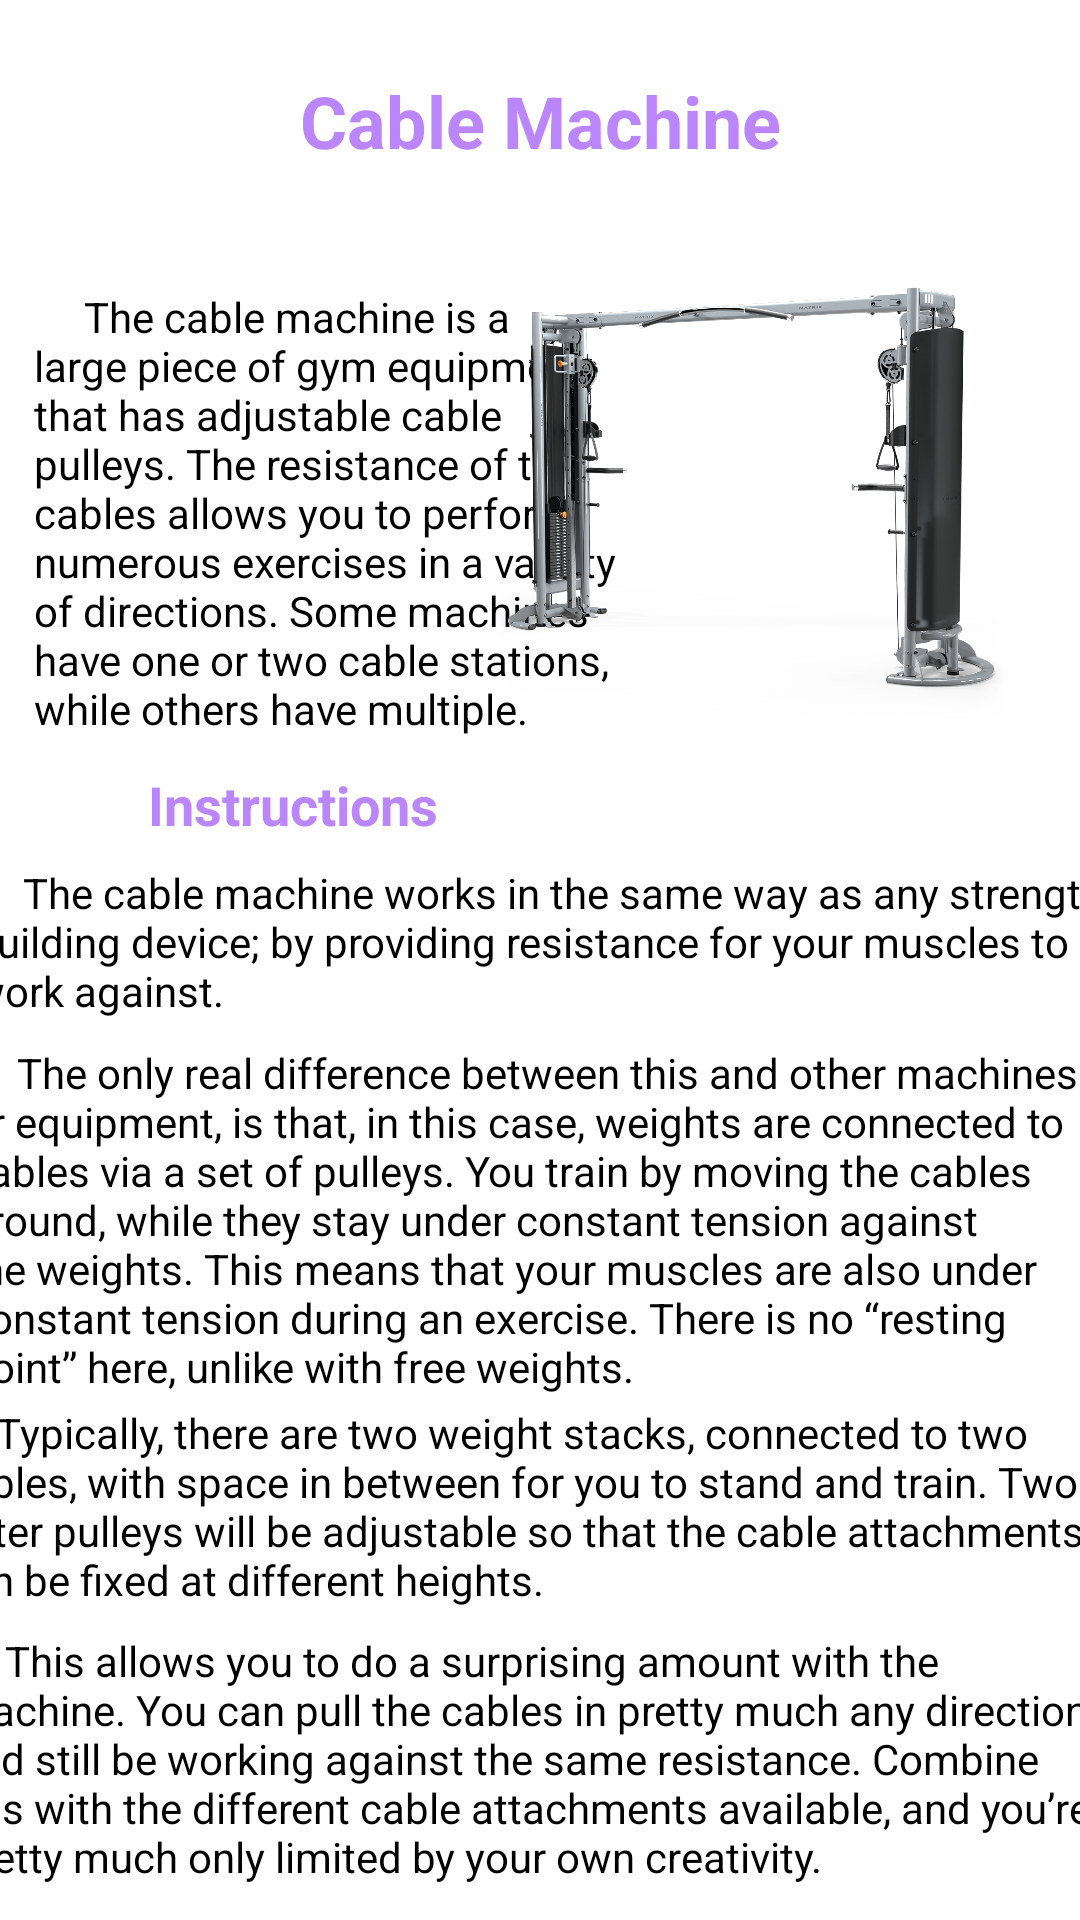

Layout XML and referenced resources for this Android screen:
<!-- AndroidManifest.xml: application theme Theme.GYMAPP -->
<!-- res/layout/activity_cable_machine.xml -->
<?xml version="1.0" encoding="utf-8"?>
<androidx.constraintlayout.widget.ConstraintLayout xmlns:android="http://schemas.android.com/apk/res/android"
    xmlns:app="http://schemas.android.com/apk/res-auto"
    xmlns:tools="http://schemas.android.com/tools"
    android:layout_width="match_parent"
    android:layout_height="match_parent"
    tools:context=".CableMachineActivity">

    <ImageView
        android:id="@+id/imageView"
        android:layout_width="fill_parent"
        android:layout_height="fill_parent"
        android:layout_centerHorizontal="true"
        android:alpha="0.6"
        android:scaleType="centerCrop"
        android:src="@drawable/wallpaper"
        app:layout_constraintBottom_toBottomOf="parent"
        app:layout_constraintEnd_toEndOf="parent"
        app:layout_constraintHorizontal_bias="0.0"
        app:layout_constraintStart_toStartOf="parent"
        app:layout_constraintTop_toTopOf="parent"
        app:layout_constraintVertical_bias="1.0"
        tools:ignore="MissingConstraints" />

    <TextView
        android:id="@+id/textView28"
        android:layout_width="385dp"
        android:textColor="@color/black"
        android:layout_height="85dp"
        android:layout_marginTop="544dp"
        android:text="     This allows you to do a surprising amount with the machine. You can pull the cables in pretty much any direction and still be working against the same resistance. Combine this with the different cable attachments available, and you’re pretty much only limited by your own creativity."
        app:layout_constraintEnd_toEndOf="parent"
        app:layout_constraintHorizontal_bias="0.615"
        app:layout_constraintStart_toStartOf="parent"
        app:layout_constraintTop_toTopOf="parent" />

    <TextView
        android:id="@+id/textView25"
        android:layout_width="389dp"
        android:layout_height="71dp"
        android:layout_marginTop="468dp"
        android:textColor="@color/black"
        android:text="     Typically, there are two weight stacks, connected to two cables, with space in between for you to stand and train. Two outer pulleys will be adjustable so that the cable attachments can be fixed at different heights."
        app:layout_constraintEnd_toEndOf="parent"
        app:layout_constraintHorizontal_bias="0.636"
        app:layout_constraintStart_toStartOf="parent"
        app:layout_constraintTop_toTopOf="parent" />

    <TextView
        android:id="@+id/textView9"
        android:layout_width="wrap_content"
        android:layout_height="wrap_content"
        android:layout_marginTop="256dp"
        android:text="Instructions"
        android:textColor="@color/purple_200"
        android:textSize="18dp"
        android:textStyle="bold"
        app:layout_constraintEnd_toEndOf="parent"
        app:layout_constraintHorizontal_bias="0.187"
        app:layout_constraintStart_toStartOf="parent"
        app:layout_constraintTop_toTopOf="parent" />

    <TextView
        android:id="@+id/textView26"
        android:layout_width="197dp"
        android:layout_height="160dp"
        android:layout_marginTop="96dp"
        android:textColor="@color/black"
        android:text="     The cable machine is a large piece of gym equipment that has adjustable cable pulleys. The resistance of the cables allows you to perform numerous exercises in a variety of directions. Some machines have one or two cable stations, while others have multiple."
        app:layout_constraintEnd_toEndOf="parent"
        app:layout_constraintHorizontal_bias="0.07"
        app:layout_constraintStart_toStartOf="parent"
        app:layout_constraintTop_toTopOf="parent" />

    <TextView
        android:id="@+id/textView7"
        android:layout_width="wrap_content"
        android:layout_height="wrap_content"
        android:layout_marginTop="24dp"
        android:text="Cable Machine"
        android:textColor="@color/purple_200"
        android:textSize="24dp"
        android:textStyle="bold"
        app:layout_constraintEnd_toEndOf="parent"
        app:layout_constraintStart_toStartOf="parent"
        app:layout_constraintTop_toTopOf="parent" />

    <Button
        android:id="@+id/button"
        android:layout_width="wrap_content"
        android:layout_height="wrap_content"
        android:layout_marginTop="644dp"
        android:text="Back"
        android:backgroundTint="#8C56EC"
        android:onClick="back"
        app:layout_constraintEnd_toEndOf="parent"
        app:layout_constraintHorizontal_bias="0.482"
        app:layout_constraintStart_toStartOf="parent"
        app:layout_constraintTop_toTopOf="parent" />

    <TextView
        android:id="@+id/textView24"
        android:layout_width="379dp"
        android:layout_height="51dp"
        android:layout_marginTop="288dp"
        android:textColor="@color/black"
        android:text="     The cable machine works in the same way as any strength building device; by providing resistance for your muscles to work against."
        app:layout_constraintEnd_toEndOf="parent"
        app:layout_constraintStart_toStartOf="parent"
        app:layout_constraintTop_toTopOf="parent" />

    <TextView
        android:id="@+id/textView27"
        android:layout_width="383dp"
        android:layout_height="121dp"
        android:layout_marginTop="348dp"
        android:textColor="@color/black"
        android:text="     The only real difference between this and other machines or equipment, is that, in this case, weights are connected to cables via a set of pulleys. You train by moving the cables around, while they stay under constant tension against the weights. This means that your muscles are also under constant tension during an exercise. There is no “resting point” here, unlike with free weights."
        app:layout_constraintEnd_toEndOf="parent"
        app:layout_constraintStart_toStartOf="parent"
        app:layout_constraintTop_toTopOf="parent" />

    <ImageView
        android:id="@+id/imageView13"
        android:layout_width="187dp"
        android:layout_height="183dp"
        android:layout_marginTop="72dp"
        android:layout_marginEnd="16dp"
        app:layout_constraintEnd_toEndOf="parent"
        app:layout_constraintTop_toTopOf="parent"
        app:srcCompat="@drawable/cablemachine" />

</androidx.constraintlayout.widget.ConstraintLayout>
<!-- resources referenced by this layout -->
<resources>
  <!-- drawable cablemachine: bmp bitmap (drawable, 215952 bytes) -->
  <style name="Theme.GYMAPP" parent="Theme.MaterialComponents.DayNight.DarkActionBar">
          
          <item name="colorPrimary">@color/purple_500</item>
          <item name="colorPrimaryVariant">@color/purple_700</item>
          <item name="colorOnPrimary">@color/white</item>
          
          <item name="colorSecondary">@color/teal_200</item>
          <item name="colorSecondaryVariant">@color/teal_700</item>
          <item name="colorOnSecondary">@color/black</item>
          
          <item name="android:statusBarColor" tools:targetApi="l">?attr/colorPrimaryVariant</item>
          
      </style>
  <!-- not gathered from this repository: default colours our renderer supplied (Android Studio template values) -->
  <color name="purple_200">#FFBB86FC</color>
  <color name="purple_500">#FF6200EE</color>
  <color name="purple_700">#FF3700B3</color>
  <color name="teal_200">#FF03DAC5</color>
  <color name="teal_700">#FF018786</color>
  <color name="black">#FF000000</color>
  <color name="white">#FFFFFFFF</color>
</resources>
